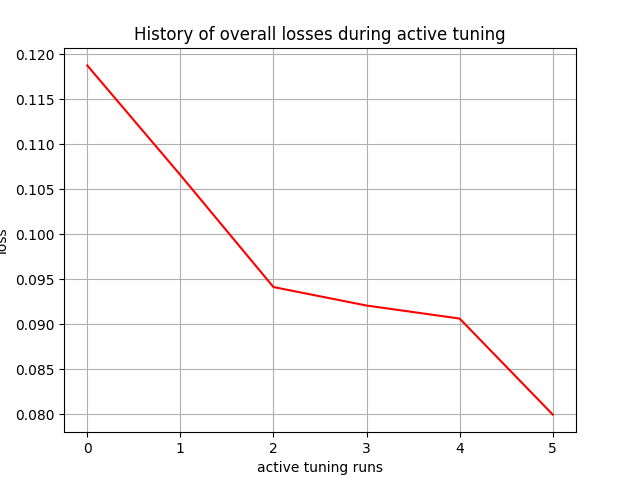

Data behind this chart, as committed beside it:
, 0
0, 0.1188
1, 0.1066
2, 0.09415
3, 0.09209
4, 0.09065
5, 0.07999
